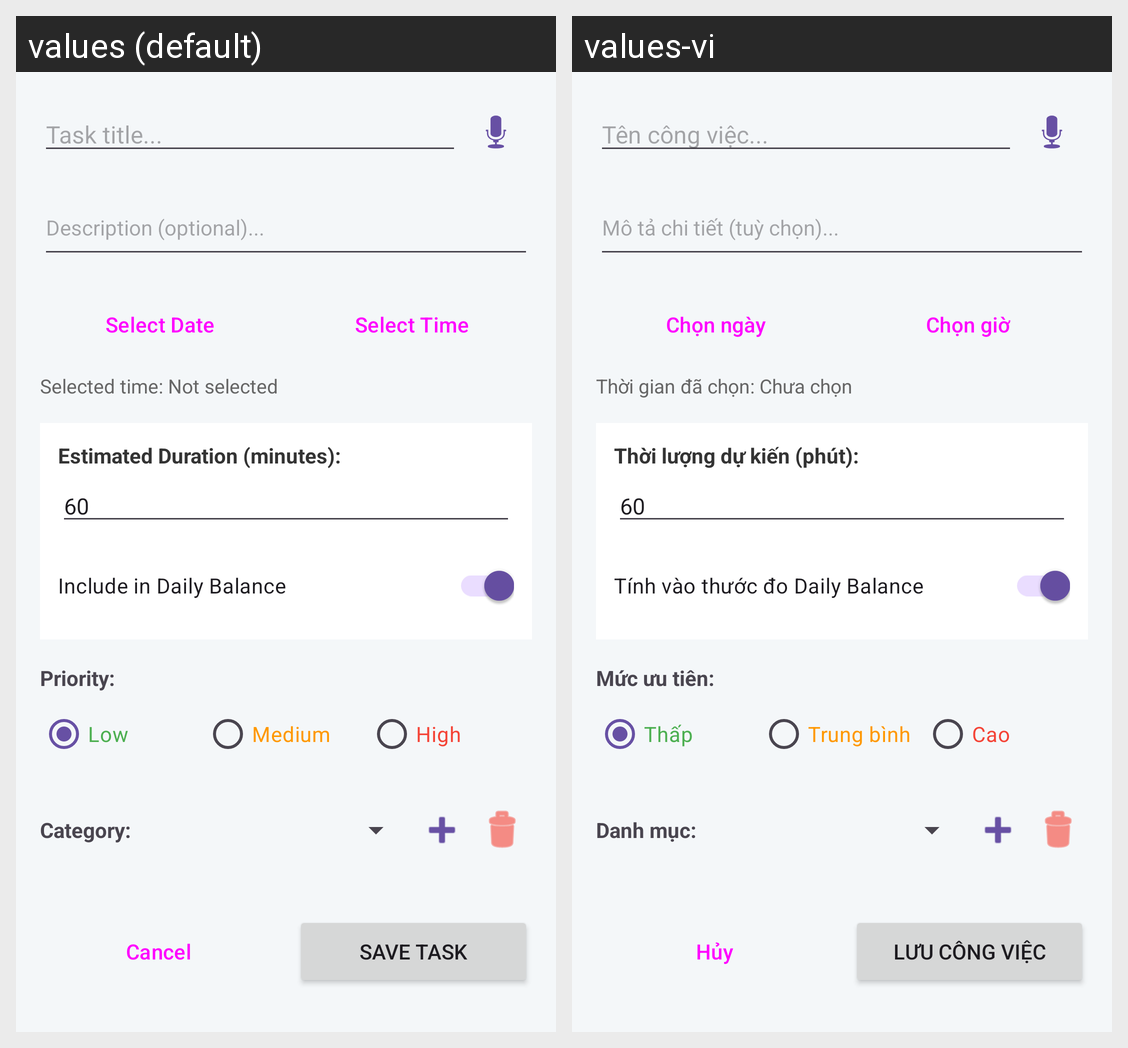

For this localized Android screen grid, give each drawn string resource with its value in every locale shown.
Android screen res/layout/activity_add_edit_task.xml rendered under 2 locales, left to right: values (default), values-vi. Device: Nexus 5 (rendered at 1080×1920; each locale shown at half size, 540×960, under a caption strip naming it); theme Theme.DailyScheduleApp.
Strings drawn on this screen, with the default value and each locale's value (text and hints the layout hard-codes, and strings that could not be matched under every locale, appear in the picture but are not listed):

task_title_hint
  values: Task title...
  values-vi: Tên công việc...

task_desc_hint
  values: Description (optional)...
  values-vi: Mô tả chi tiết (tuỳ chọn)...

btn_select_date
  values: Select Date
  values-vi: Chọn ngày

btn_select_time
  values: Select Time
  values-vi: Chọn giờ

datetime_not_selected
  values: Selected time: Not selected
  values-vi: Thời gian đã chọn: Chưa chọn

duration_label
  values: Estimated Duration (minutes):
  values-vi: Thời lượng dự kiến (phút):

include_balance_label
  values: Include in Daily Balance
  values-vi: Tính vào thước đo Daily Balance

priority_label
  values: Priority:
  values-vi: Mức ưu tiên:

priority_low
  values: Low
  values-vi: Thấp

priority_medium
  values: Medium
  values-vi: Trung bình

priority_high
  values: High
  values-vi: Cao

category_label
  values: Category:
  values-vi: Danh mục:

btn_cancel
  values: Cancel
  values-vi: Hủy

btn_save_task
  values: Save Task
  values-vi: Lưu công việc
